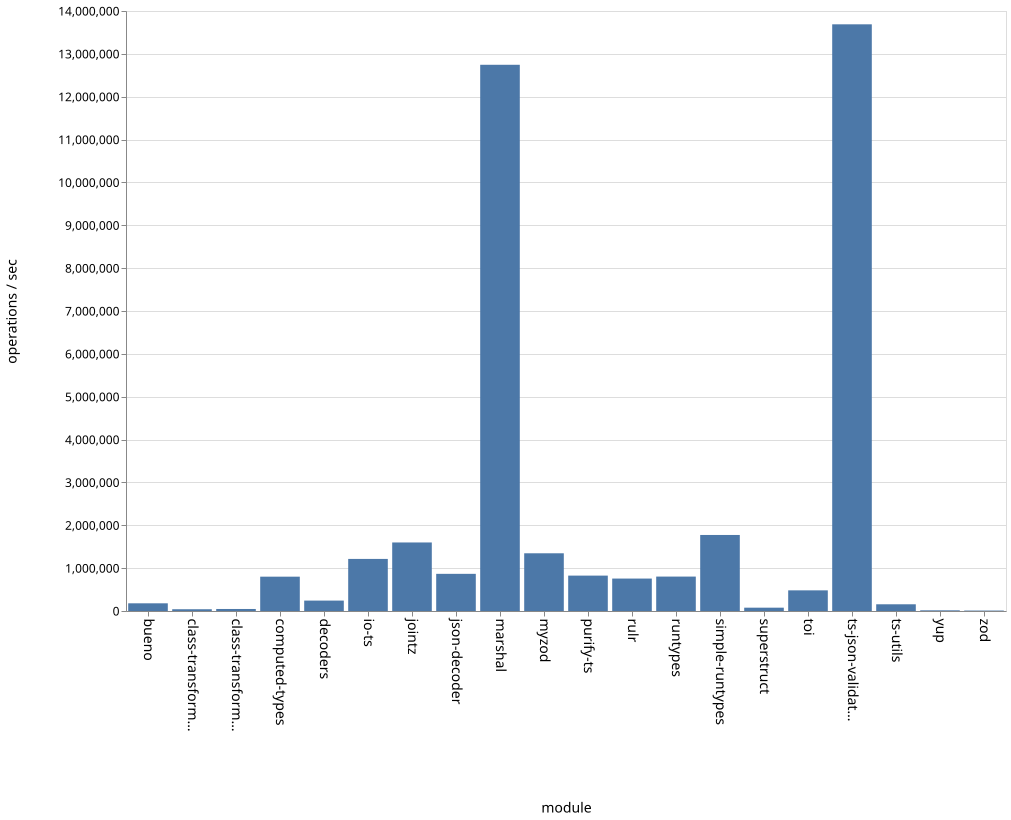

The data file committed next to this chart (first rows):
name, ops
bueno, 179473
class-transformer-validator-async, 41111
class-transformer-validator-sync, 47191
computed-types, 801063
decoders, 242904
io-ts, 1215223
jointz, 1599164
json-decoder, 867156
marshal, 12745145
myzod, 1346809
purify-ts, 825789
rulr, 756844
runtypes, 803204
simple-runtypes, 1774092
superstruct, 77547
toi, 481798
ts-json-validator, 13689282
ts-utils, 156733
yup, 15717
zod, 10560
